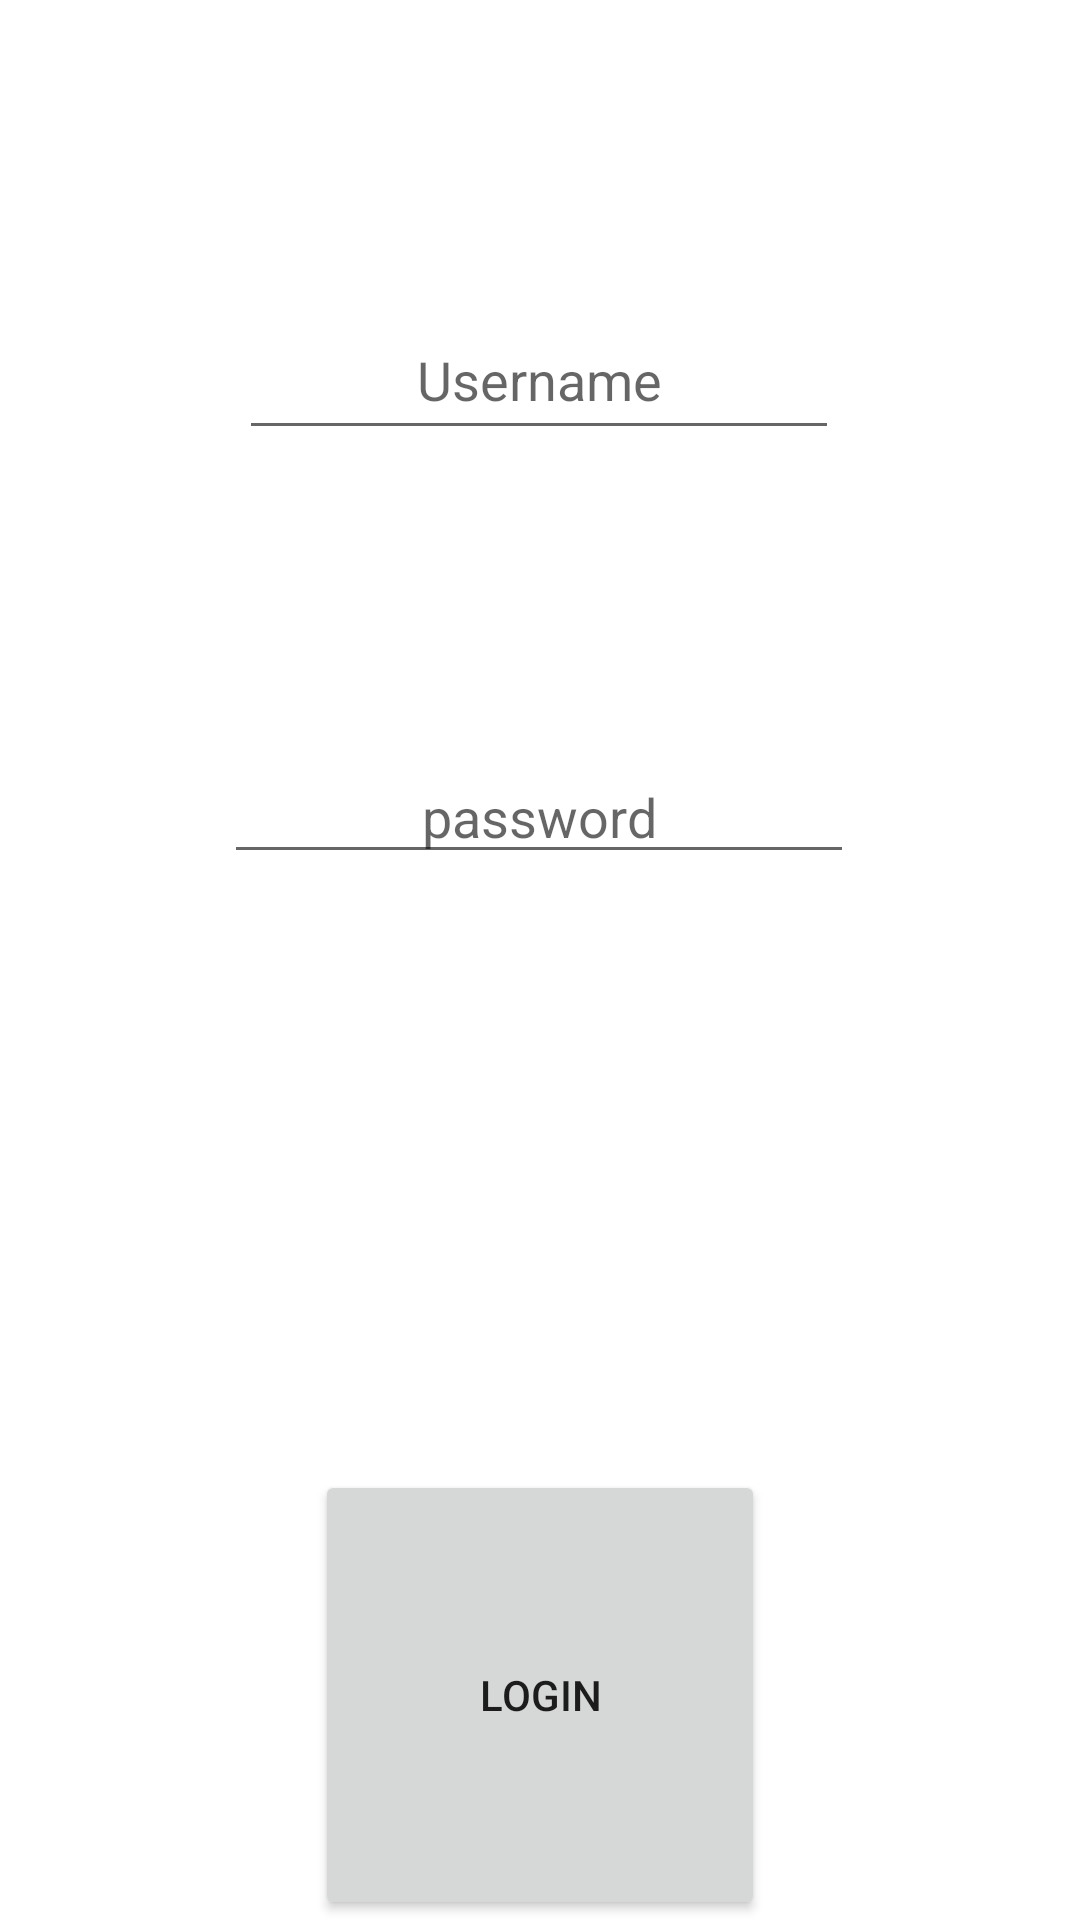

Write the Android layout XML for this screen, with the resource values it uses.
<!-- AndroidManifest.xml: application theme Theme.CST338SP22PROJECT2 -->
<!-- res/layout/activity_login.xml -->
<?xml version="1.0" encoding="utf-8"?>
<androidx.constraintlayout.widget.ConstraintLayout xmlns:android="http://schemas.android.com/apk/res/android"
    xmlns:app="http://schemas.android.com/apk/res-auto"
    xmlns:tools="http://schemas.android.com/tools"
    android:layout_width="match_parent"
    android:layout_height="match_parent"
    tools:context=".LoginActivity">

    <EditText
        android:id="@+id/EditTextUsername"
        android:layout_width="200dp"
        android:layout_height="50dp"
        android:layout_marginTop="100dp"
        android:gravity="center"
        android:hint="Username"
        app:layout_constraintEnd_toEndOf="parent"
        app:layout_constraintHorizontal_bias="0.497"
        app:layout_constraintStart_toStartOf="parent"
        app:layout_constraintTop_toTopOf="parent" />

    <EditText
        android:id="@+id/EditTextPassword"
        android:layout_width="wrap_content"
        android:layout_height="wrap_content"
        android:layout_marginTop="100dp"
        android:ems="10"
        android:gravity="center"
        android:hint="password"
        android:inputType="textPassword"
        app:layout_constraintEnd_toEndOf="parent"
        app:layout_constraintHorizontal_bias="0.497"

        app:layout_constraintStart_toStartOf="parent"
        app:layout_constraintTop_toBottomOf="@+id/EditTextUsername" />

    <Button
        android:id="@+id/ButtonLogin"
        android:layout_width="150dp"
        android:layout_height="150dp"
        android:text="login"
        app:layout_constraintTop_toBottomOf="@+id/editTextPassword"
        app:layout_constraintStart_toStartOf="parent"
        app:layout_constraintEnd_toEndOf="parent"
        app:layout_constraintBottom_toBottomOf="parent" />


</androidx.constraintlayout.widget.ConstraintLayout>
<!-- resources referenced by this layout -->
<resources>
  <style name="Theme.CST338SP22PROJECT2" parent="Theme.MaterialComponents.DayNight.DarkActionBar">
          
          <item name="colorPrimary">@color/purple_500</item>
          <item name="colorPrimaryVariant">@color/purple_700</item>
          <item name="colorOnPrimary">@color/white</item>
          
          <item name="colorSecondary">@color/teal_200</item>
          <item name="colorSecondaryVariant">@color/teal_700</item>
          <item name="colorOnSecondary">@color/black</item>
          
          <item name="android:statusBarColor" tools:targetApi="l">?attr/colorPrimaryVariant</item>
          
      </style>
  <!-- not gathered from this repository: default colours our renderer supplied (Android Studio template values) -->
  <color name="purple_500">#FF6200EE</color>
  <color name="purple_700">#FF3700B3</color>
  <color name="teal_200">#FF03DAC5</color>
  <color name="teal_700">#FF018786</color>
  <color name="black">#FF000000</color>
  <color name="white">#FFFFFFFF</color>
</resources>
